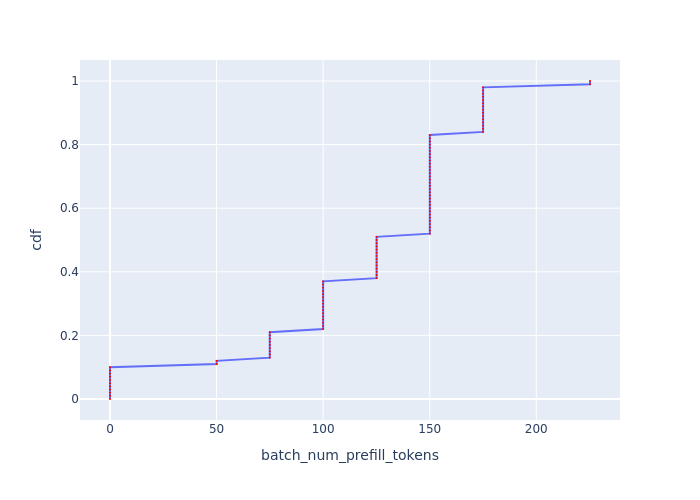

Data behind this chart, as committed beside it:
, cdf, batch_num_prefill_tokens
0, 0.0, 0.0
1, 0.01, 0.0
2, 0.02, 0.0
3, 0.03, 0.0
4, 0.04, 0.0
5, 0.05, 0.0
6, 0.06, 0.0
7, 0.07, 0.0
8, 0.08, 0.0
9, 0.09, 0.0
10, 0.1, 0.0
11, 0.11, 50.05
12, 0.12, 50.05
13, 0.13, 74.96
14, 0.14, 74.96
15, 0.15, 74.96
16, 0.16, 74.96
17, 0.17, 74.96
18, 0.18, 74.96
19, 0.19, 74.96
20, 0.2, 74.96
21, 0.21, 74.96
22, 0.22, 99.98
23, 0.23, 99.98
24, 0.24, 99.98
25, 0.25, 99.98
26, 0.26, 99.98
27, 0.27, 99.98
28, 0.28, 99.98
29, 0.29, 99.98
30, 0.3, 99.98
31, 0.31, 99.98
32, 0.32, 99.98
33, 0.33, 99.98
34, 0.34, 99.98
35, 0.35, 99.98
36, 0.36, 99.98
37, 0.37, 99.98
38, 0.38, 125.1
39, 0.39, 125.1
40, 0.4, 125.1
41, 0.41, 125.1
42, 0.42, 125.1
43, 0.43, 125.1
44, 0.44, 125.1
45, 0.45, 125.1
46, 0.46, 125.1
47, 0.47, 125.1
48, 0.48, 125.1
49, 0.49, 125.1
50, 0.5, 125.1
51, 0.51, 125.1
52, 0.52, 150.1
53, 0.53, 150.1
54, 0.54, 150.1
55, 0.55, 150.1
56, 0.56, 150.1
57, 0.57, 150.1
58, 0.58, 150.1
59, 0.59, 150.1
... 41 more rows
